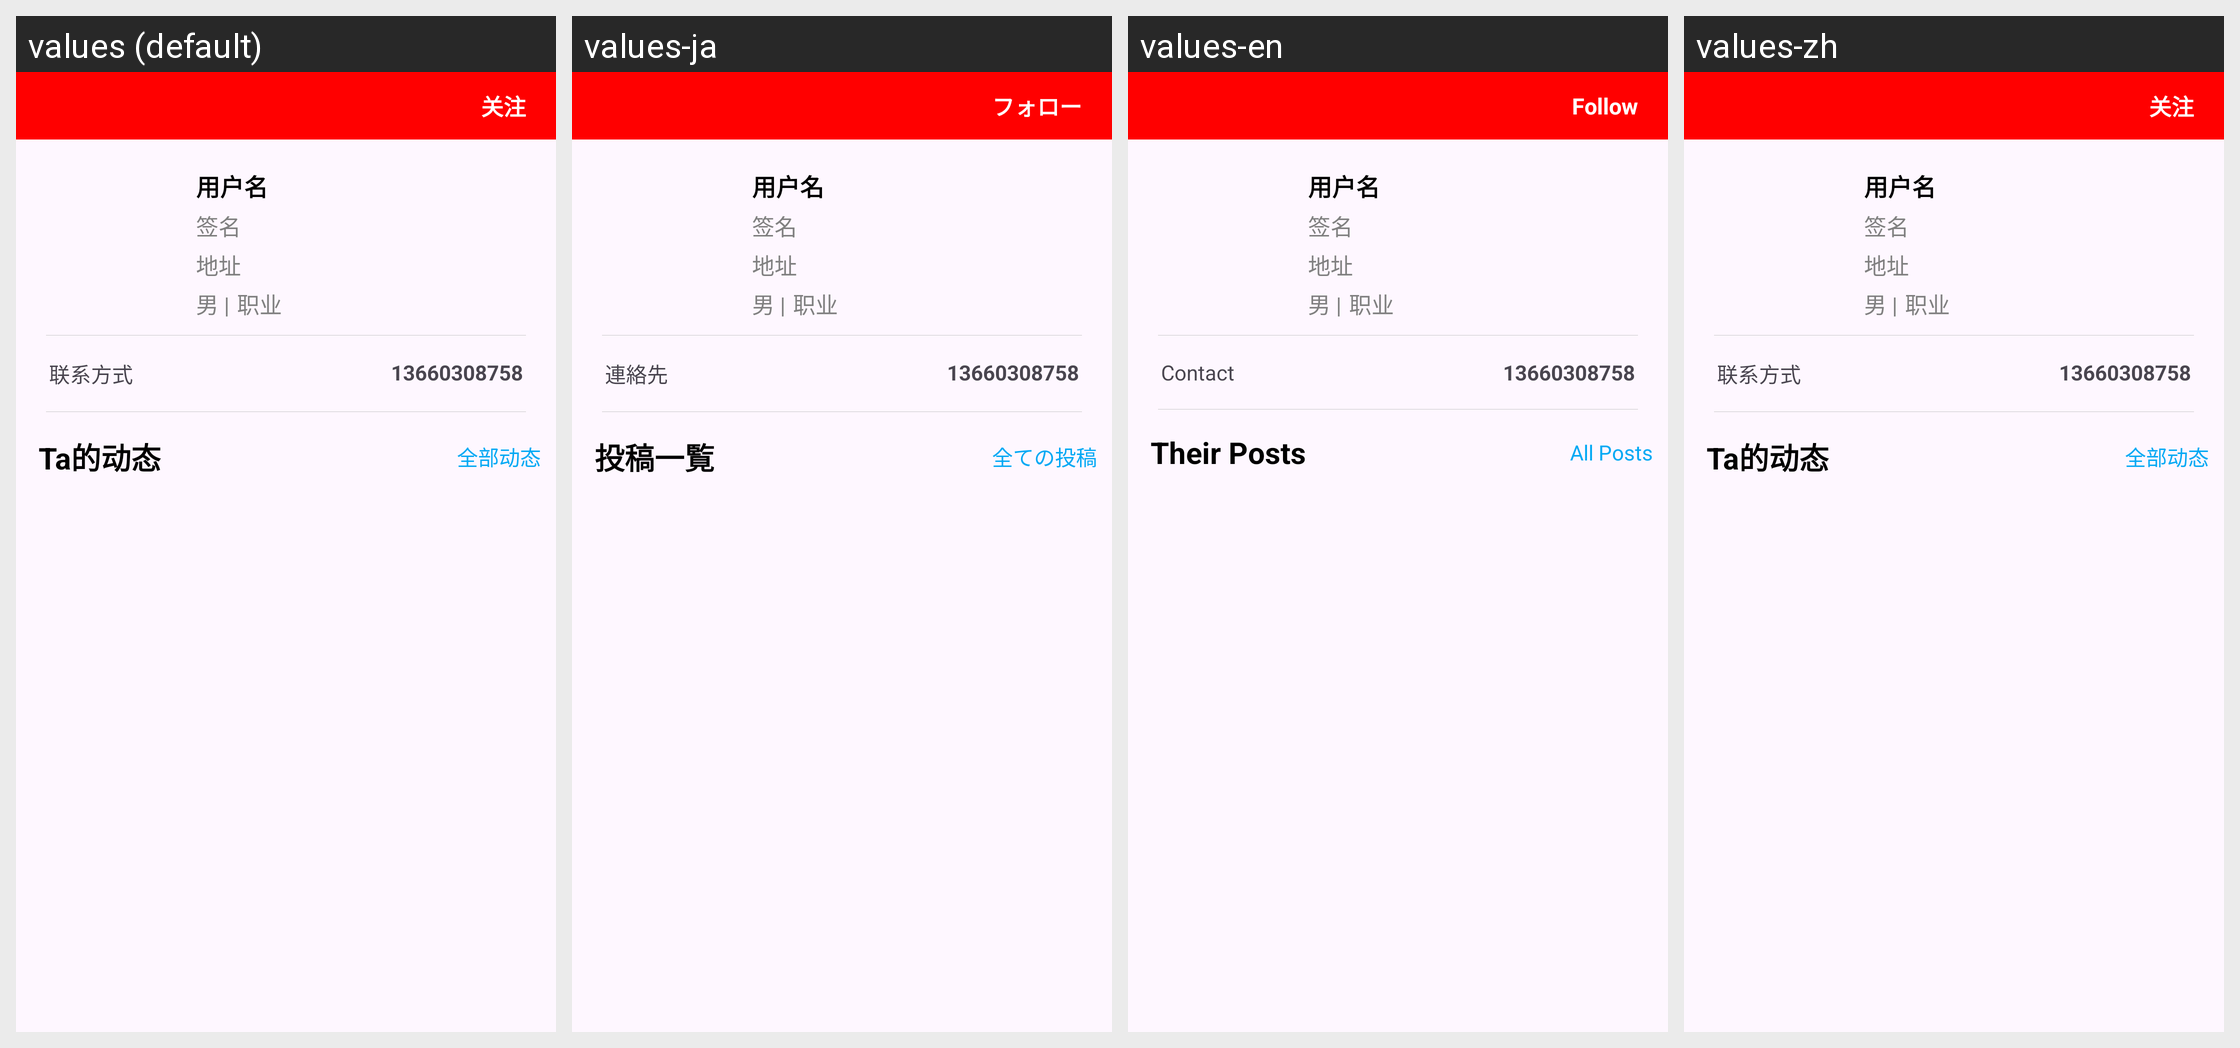

The Android screen above is rendered under several locales of the same app. Produce the string resources it draws, with the default and per-locale values.
Android screen res/layout/activity_user_info.xml rendered under 4 locales, left to right: values (default), values-ja, values-en, values-zh. Device: Nexus 5 (rendered at 1080×1920; each locale shown at half size, 540×960, under a caption strip naming it); theme TranslucentTheme.
Strings drawn on this screen, with the default value and each locale's value (text and hints the layout hard-codes, and strings that could not be matched under every locale, appear in the picture but are not listed):

tv_userInfo_1
  values: 关注
  values-ja: フォロー
  values-en: Follow
  values-zh: 关注

tv_edit_6
  values: 联系方式
  values-ja: 連絡先
  values-en: Contact
  values-zh: 联系方式

tv_userInfo_3
  values: Ta的动态
  values-ja: 投稿一覧
  values-en: Their Posts
  values-zh: Ta的动态

tv_userInfo_4
  values: 全部动态
  values-ja: 全ての投稿
  values-en: All Posts
  values-zh: 全部动态
